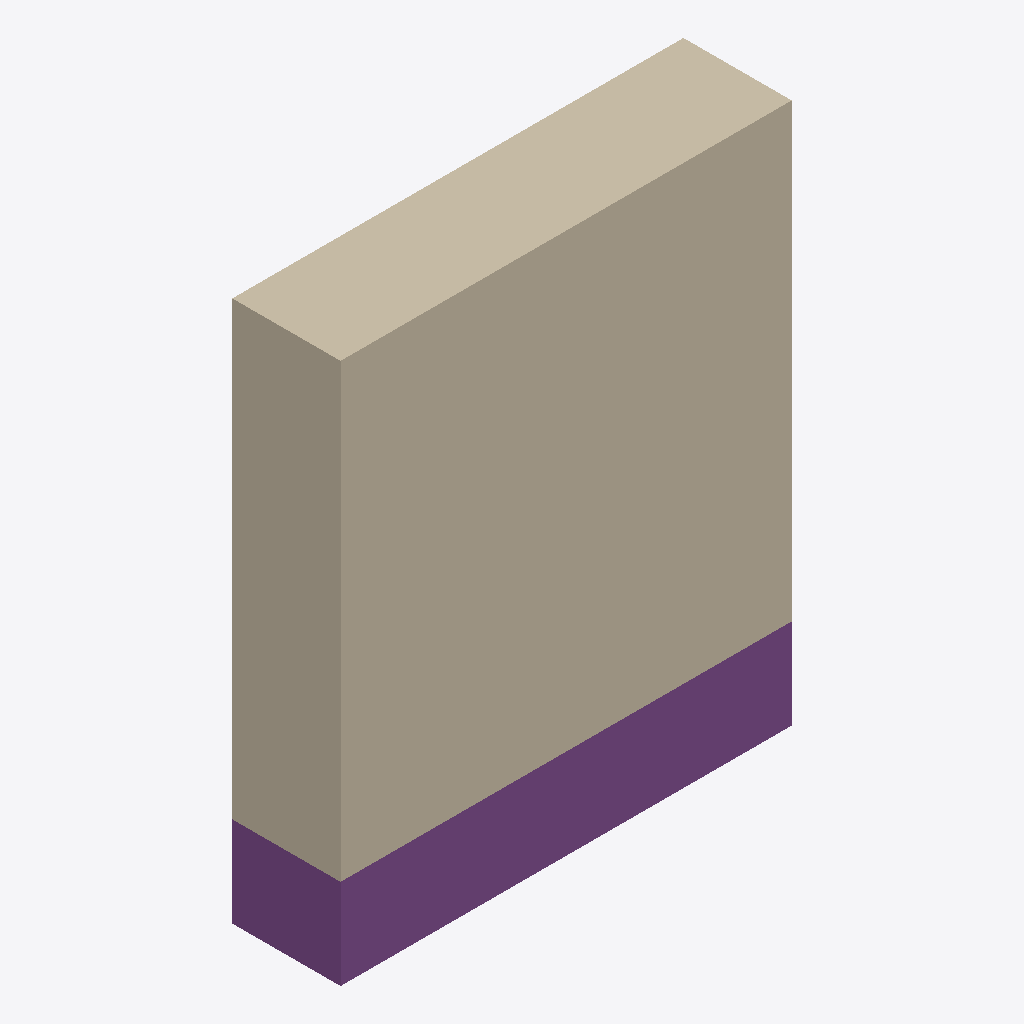
Isometric view of an IFC building model (IFC-SPF (STEP), schema IFC4, length unit millimetre), seen from the south-west, elements coloured by IFC class: 1 wall (beige), 1 footing (purple).
Extent 2.5 m × 0.6 m × 3.0 m (x, y, z). Storeys (2): Level 0 at 0.00 m; Level 1 at 2.50 m. Elements (2): 1 IfcFooting, 1 IfcWall.

HEADER;
FILE_DESCRIPTION(('ViewDefinition [ReferenceView_V1.2]','RevitIdentifiers [ContentGUID: 56e7468e-6444-454a-9d01-e682ff73105c, VersionGUID: 92ffab06-8587-4c79-a620-2a676cfdc003, NumberOfSaves: 232]','ExchangeRequirement [Architecture]','CoordinateReference [CoordinateBase: Shared Coordinates, ProjectSite: Internal]'),'2;1');
FILE_NAME('TestWall.ifc','2024-10-07T11:32:30+00:00',(''),(''),'ODA SDAI 24.12','Autodesk Revit 25.2.0.38 (ENU) - IFC 25.2.0.38','');
FILE_SCHEMA(('IFC4'));
ENDSEC;
DATA;
#27=IFCPROJECT('1MvqQEP4H5Ifq1ve80ZE_i',#18,'0001',$,$,'Project Name','Project Status',(#22),#177);
#43=IFCSITE('1MvqQEP4H5Ifq1ve80ZE_k',#18,'Default',$,$,#42,$,$,.ELEMENT.,(42,21,31,181945),(-71,-3,-24,-263305),0.0,$,$);
#32=IFCBUILDING('1MvqQEP4H5Ifq1ve80ZE_j',#18,'',$,$,#30,$,'',.ELEMENT.,$,$,#31);
#35=IFCBUILDINGSTOREY('3Aw$FV5MbAufEo59pkoNgA',#18,'Level 0',$,'Level:8mm Head',#34,$,'Level 0',.ELEMENT.,0.0);
#39=IFCBUILDINGSTOREY('3kSL0VGKv3gxJCujeqtuJj',#18,'Level 1',$,'Level:8mm Head',#38,$,'Level 1',.ELEMENT.,2500.0);
#65=IFCWALL('1JJNOvLcnDiv2YGlSoO4GA',#18,'Basic Wall:StructuralMasonry3:298284',$,'Basic Wall:StructuralMasonry3',#49,#64,'298284',.NOTDEFINED.);
#94=IFCFOOTING('1JJNOvLcnDiv2YGlSoOk4b',#18,'Wall Foundation:Footing:403459',$,'Wall Foundation:Footing',#80,#93,'403459',.STRIP_FOOTING.);
ENDSEC;
